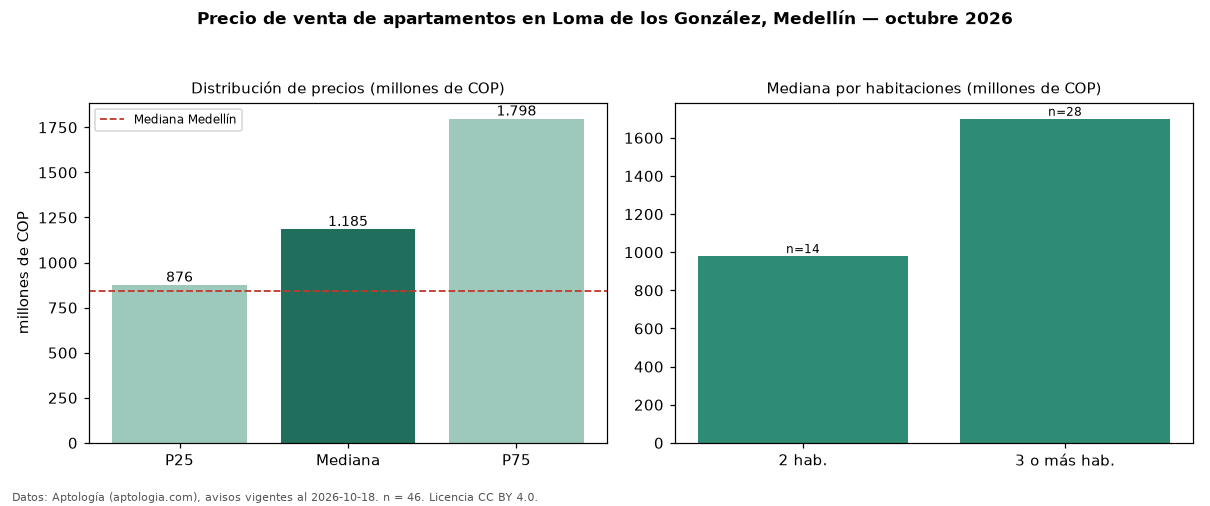

The data file committed next to this chart (first rows):
seccion, metrica, valor, moneda, n
precio, p25, 876250000, COP, 46
precio, mediana, 1185000000, COP, 46
precio, p75, 1797500000, COP, 46
precio, minimo, 410000000, COP, 46
precio, maximo, 2950000000, COP, 46
m2, mediana_precio_m2, 9278052, COP, 45
m2, area_mediana_m2, 111.0, m2, 45
admin, mediana_admin_mes, 747500, COP, 26
banos, mediana_banos, 3.0, , 
parqueadero, pct_con_parqueadero, 100.0, %, 46
estrato, estrato_mas_frecuente, 6, , 46
habitaciones, 2, 980000000, COP, 14
habitaciones, 3+, 1700000000, COP, 28
ciudad, mediana_ciudad_referencia, 840000000, COP, 
ciudad, mediana_m2_ciudad, 7500000, COP, 
fuente, fecha_datos, 2026-10-18, , 
fuente, atribucion, https://www.aptologia.com/venta/medellin…, , 
fuente, licencia, CC BY 4.0, , 
